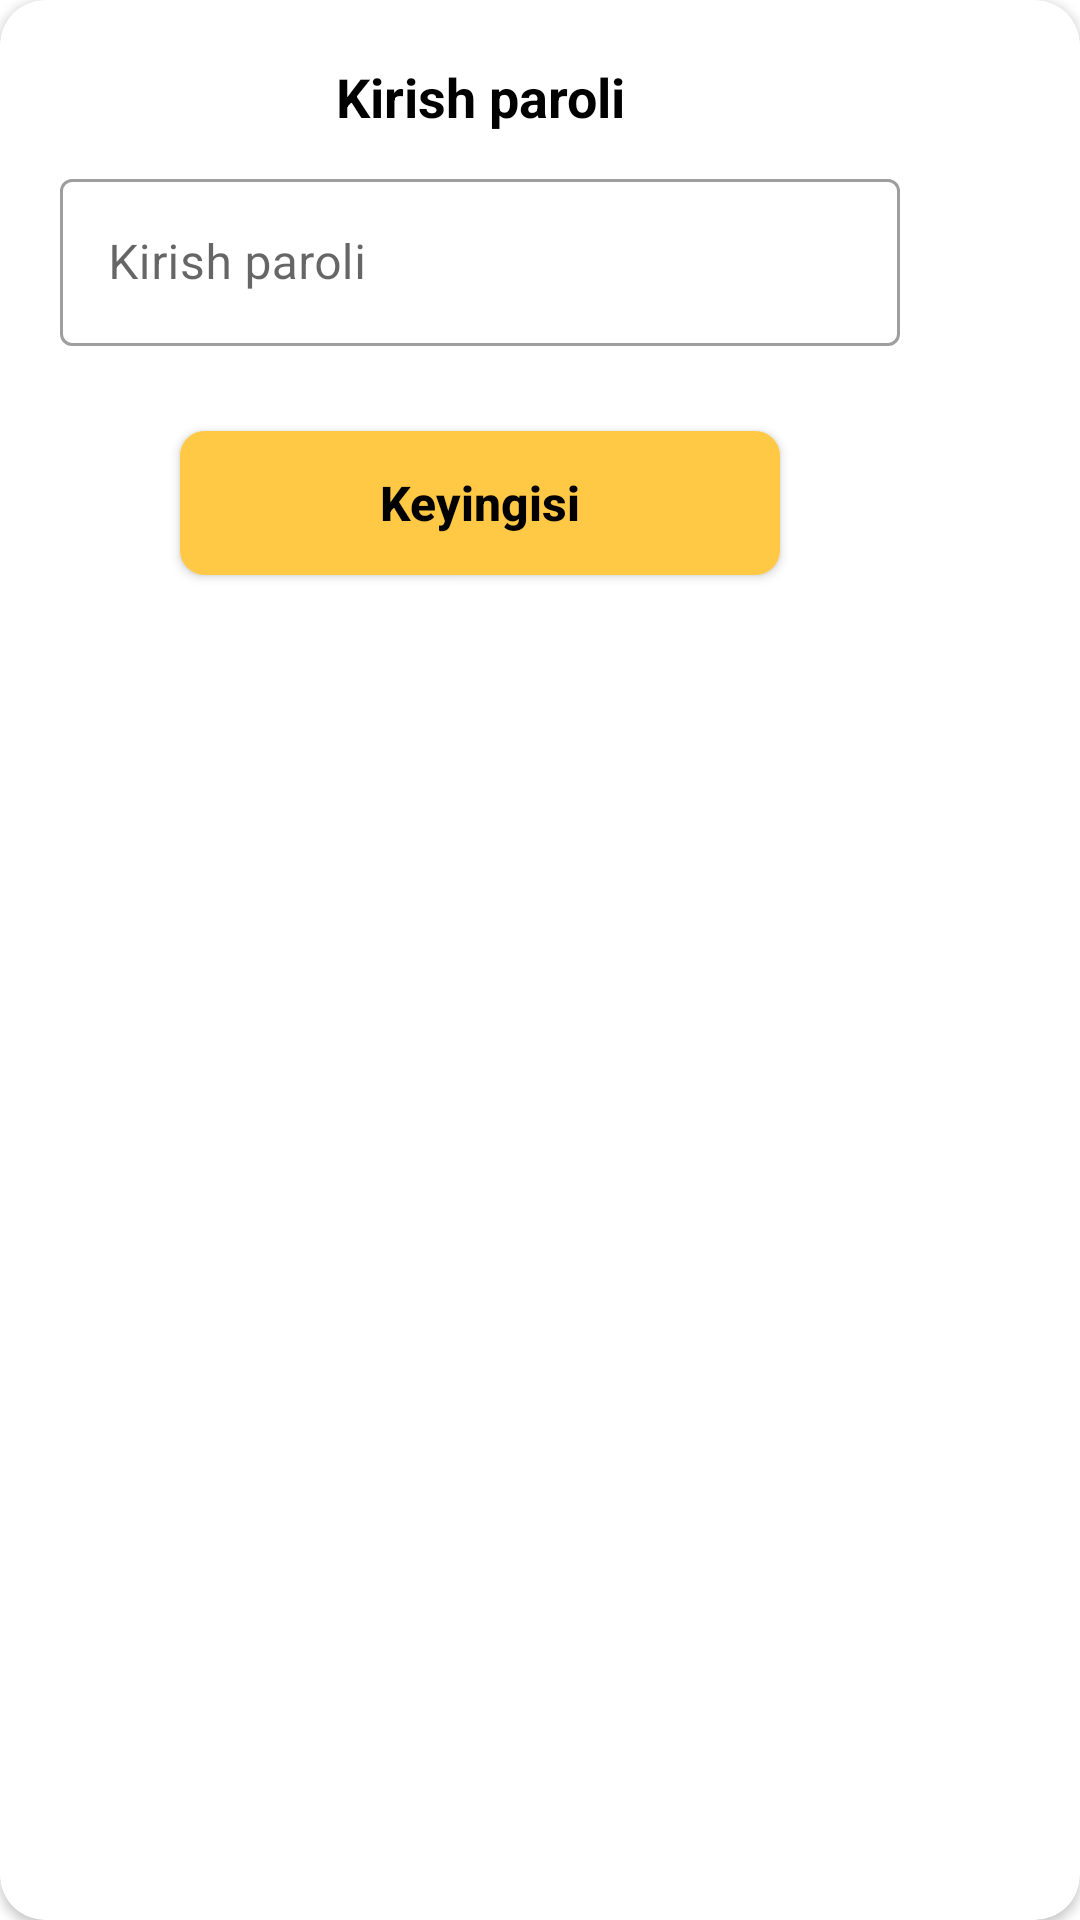

Layout XML and referenced resources for this Android screen:
<!-- AndroidManifest.xml: application theme Theme.NoteAppPlayStore -->
<!-- res/layout/fragment_on_click_dialog.xml -->
<?xml version="1.0" encoding="utf-8"?>
<androidx.cardview.widget.CardView xmlns:android="http://schemas.android.com/apk/res/android"
    xmlns:app="http://schemas.android.com/apk/res-auto"
    xmlns:tools="http://schemas.android.com/tools"
    android:layout_width="320dp"
    android:id="@+id/containerer"
    app:cardCornerRadius="15dp"
    android:layout_height="220dp"
    android:layout_gravity="center">
    <androidx.constraintlayout.widget.ConstraintLayout
        android:layout_width="320dp"
        android:id="@+id/rooter"

        android:layout_height="220dp">

        <androidx.constraintlayout.widget.ConstraintLayout
            android:layout_width="match_parent"
            android:layout_height="match_parent"
            app:layout_constraintBottom_toBottomOf="parent"
            app:layout_constraintEnd_toEndOf="parent"
            app:layout_constraintStart_toStartOf="parent"
            app:layout_constraintTop_toTopOf="parent">

            <TextView
                android:id="@+id/textView"
                android:layout_width="wrap_content"
                android:layout_height="wrap_content"
                android:layout_marginTop="20dp"
                android:gravity="center"
                android:text="Kirish paroli"
                android:textColor="@color/black"
                android:textSize="18sp"
                android:textStyle="bold"
                app:layout_constraintEnd_toEndOf="parent"
                app:layout_constraintStart_toStartOf="parent"
                app:layout_constraintTop_toTopOf="parent" />

            <com.google.android.material.textfield.TextInputLayout
                android:id="@+id/wwwa"
                style="@style/Widget.MaterialComponents.TextInputLayout.OutlinedBox"
                android:layout_width="0dp"
                android:layout_height="wrap_content"
                android:layout_marginHorizontal="20dp"
                android:layout_marginTop="10dp"
                android:hint="Kirish paroli"
                app:hintAnimationEnabled="true"
                app:hintEnabled="true"
                app:layout_constraintEnd_toEndOf="parent"
                app:layout_constraintStart_toStartOf="parent"
                app:layout_constraintTop_toBottomOf="@+id/textView"
                app:startIconDrawable="@drawable/ic_baseline_lock_24">


                <com.google.android.material.textfield.TextInputEditText
                    android:id="@+id/oldPassword"
                    android:layout_width="match_parent"
                    android:layout_height="wrap_content"
                    android:imeOptions="actionNext"
                    android:inputType="textPassword"
                    android:textColor="@color/black"
                    android:textColorHint="#787171"
                    android:textSize="16sp" />

            </com.google.android.material.textfield.TextInputLayout>

            <Button
                android:id="@+id/openNote"
                android:layout_width="200dp"
                android:layout_height="wrap_content"
                android:background="@drawable/background_add_url_dialog"
                android:backgroundTint="@color/colorPrimary"
                android:clickable="true"
                android:focusable="true"
                android:text="Keyingisi"
                android:textAllCaps="false"
                android:textColor="@color/black"
                android:textSize="16sp"
                android:textStyle="bold"
                app:layout_constraintBottom_toBottomOf="parent"
                app:layout_constraintEnd_toEndOf="parent"
                app:layout_constraintStart_toStartOf="parent"
                app:layout_constraintTop_toBottomOf="@+id/wwwa" />
        </androidx.constraintlayout.widget.ConstraintLayout>

        <ProgressBar
            android:id="@+id/enterPasswordDialog"
            android:layout_width="wrap_content"
            android:visibility="invisible"
            android:layout_height="wrap_content"
            app:layout_constraintBottom_toBottomOf="parent"
            app:layout_constraintEnd_toEndOf="parent"
            app:layout_constraintStart_toStartOf="parent"
            app:layout_constraintTop_toTopOf="parent" />
    </androidx.constraintlayout.widget.ConstraintLayout>
</androidx.cardview.widget.CardView>
<!-- resources referenced by this layout -->
<resources>
  <color name="black">#FF000000</color>
  <color name="colorPrimary">#FFC845</color>
  <!-- drawable background_add_url_dialog (drawable) -->
  <?xml version="1.0" encoding="utf-8"?>
  <shape xmlns:android="http://schemas.android.com/apk/res/android"
      android:shape="rectangle">
  
      <solid android:color="@color/colorDefaultNoteColor" />
      <corners android:radius="8dp" />
      <stroke android:color="@color/colorIcons"
          android:width="0.05dp" />
  
  </shape>
  <style name="Theme.NoteAppPlayStore" parent="Theme.MaterialComponents.Light.NoActionBar.Bridge">
          <item name="colorPrimary">@color/colorPrimary</item>
          <item name="colorPrimaryDark">@color/colorPrimaryDark</item>
          <item name="colorAccent">@color/colorAccent</item>
  
          <item name="actionModeBackground">@color/colorBackground</item>
          <item name="actionModeCloseDrawable">@drawable/ic_remove</item>
          <item name="windowActionBarOverlay">true</item>
          <item name="windowActionModeOverlay">true</item>
          <item name="android:windowActionBarOverlay">true</item>
          <item name="android:windowActionModeOverlay">true</item>
  
          <item name="android:windowBackground">@color/colorBackground</item>
          <item name="android:windowContentTransitions">true</item>
          <item name="android:windowDisablePreview">true</item>
          <item name="android:windowAllowEnterTransitionOverlap">true</item>
          <item name="android:windowAllowReturnTransitionOverlap">true</item>
          
      </style>
  <color name="colorDefaultNoteColor">#F4F4F4</color>
  <color name="colorIcons">#000000</color>
  <color name="colorPrimaryDark">#FFB400</color>
  <color name="colorAccent">#FFC845</color>
  <color name="colorBackground">#FFFFFF</color>
  <!-- drawable ic_remove (drawable) -->
  <vector xmlns:android="http://schemas.android.com/apk/res/android"
      android:width="24dp"
      android:height="24dp"
      android:viewportWidth="24"
      android:viewportHeight="24">
    <path
        android:pathData="M18,6L6,18"
        android:strokeLineJoin="round"
        android:strokeWidth="2"
        android:fillColor="#00000000"
        android:strokeColor="@color/colorIcons"
        android:strokeLineCap="round"/>
    <path
        android:pathData="M6,6L18,18"
        android:strokeLineJoin="round"
        android:strokeWidth="2"
        android:fillColor="#00000000"
        android:strokeColor="@color/colorIcons"
        android:strokeLineCap="round"/>
  </vector>
</resources>
